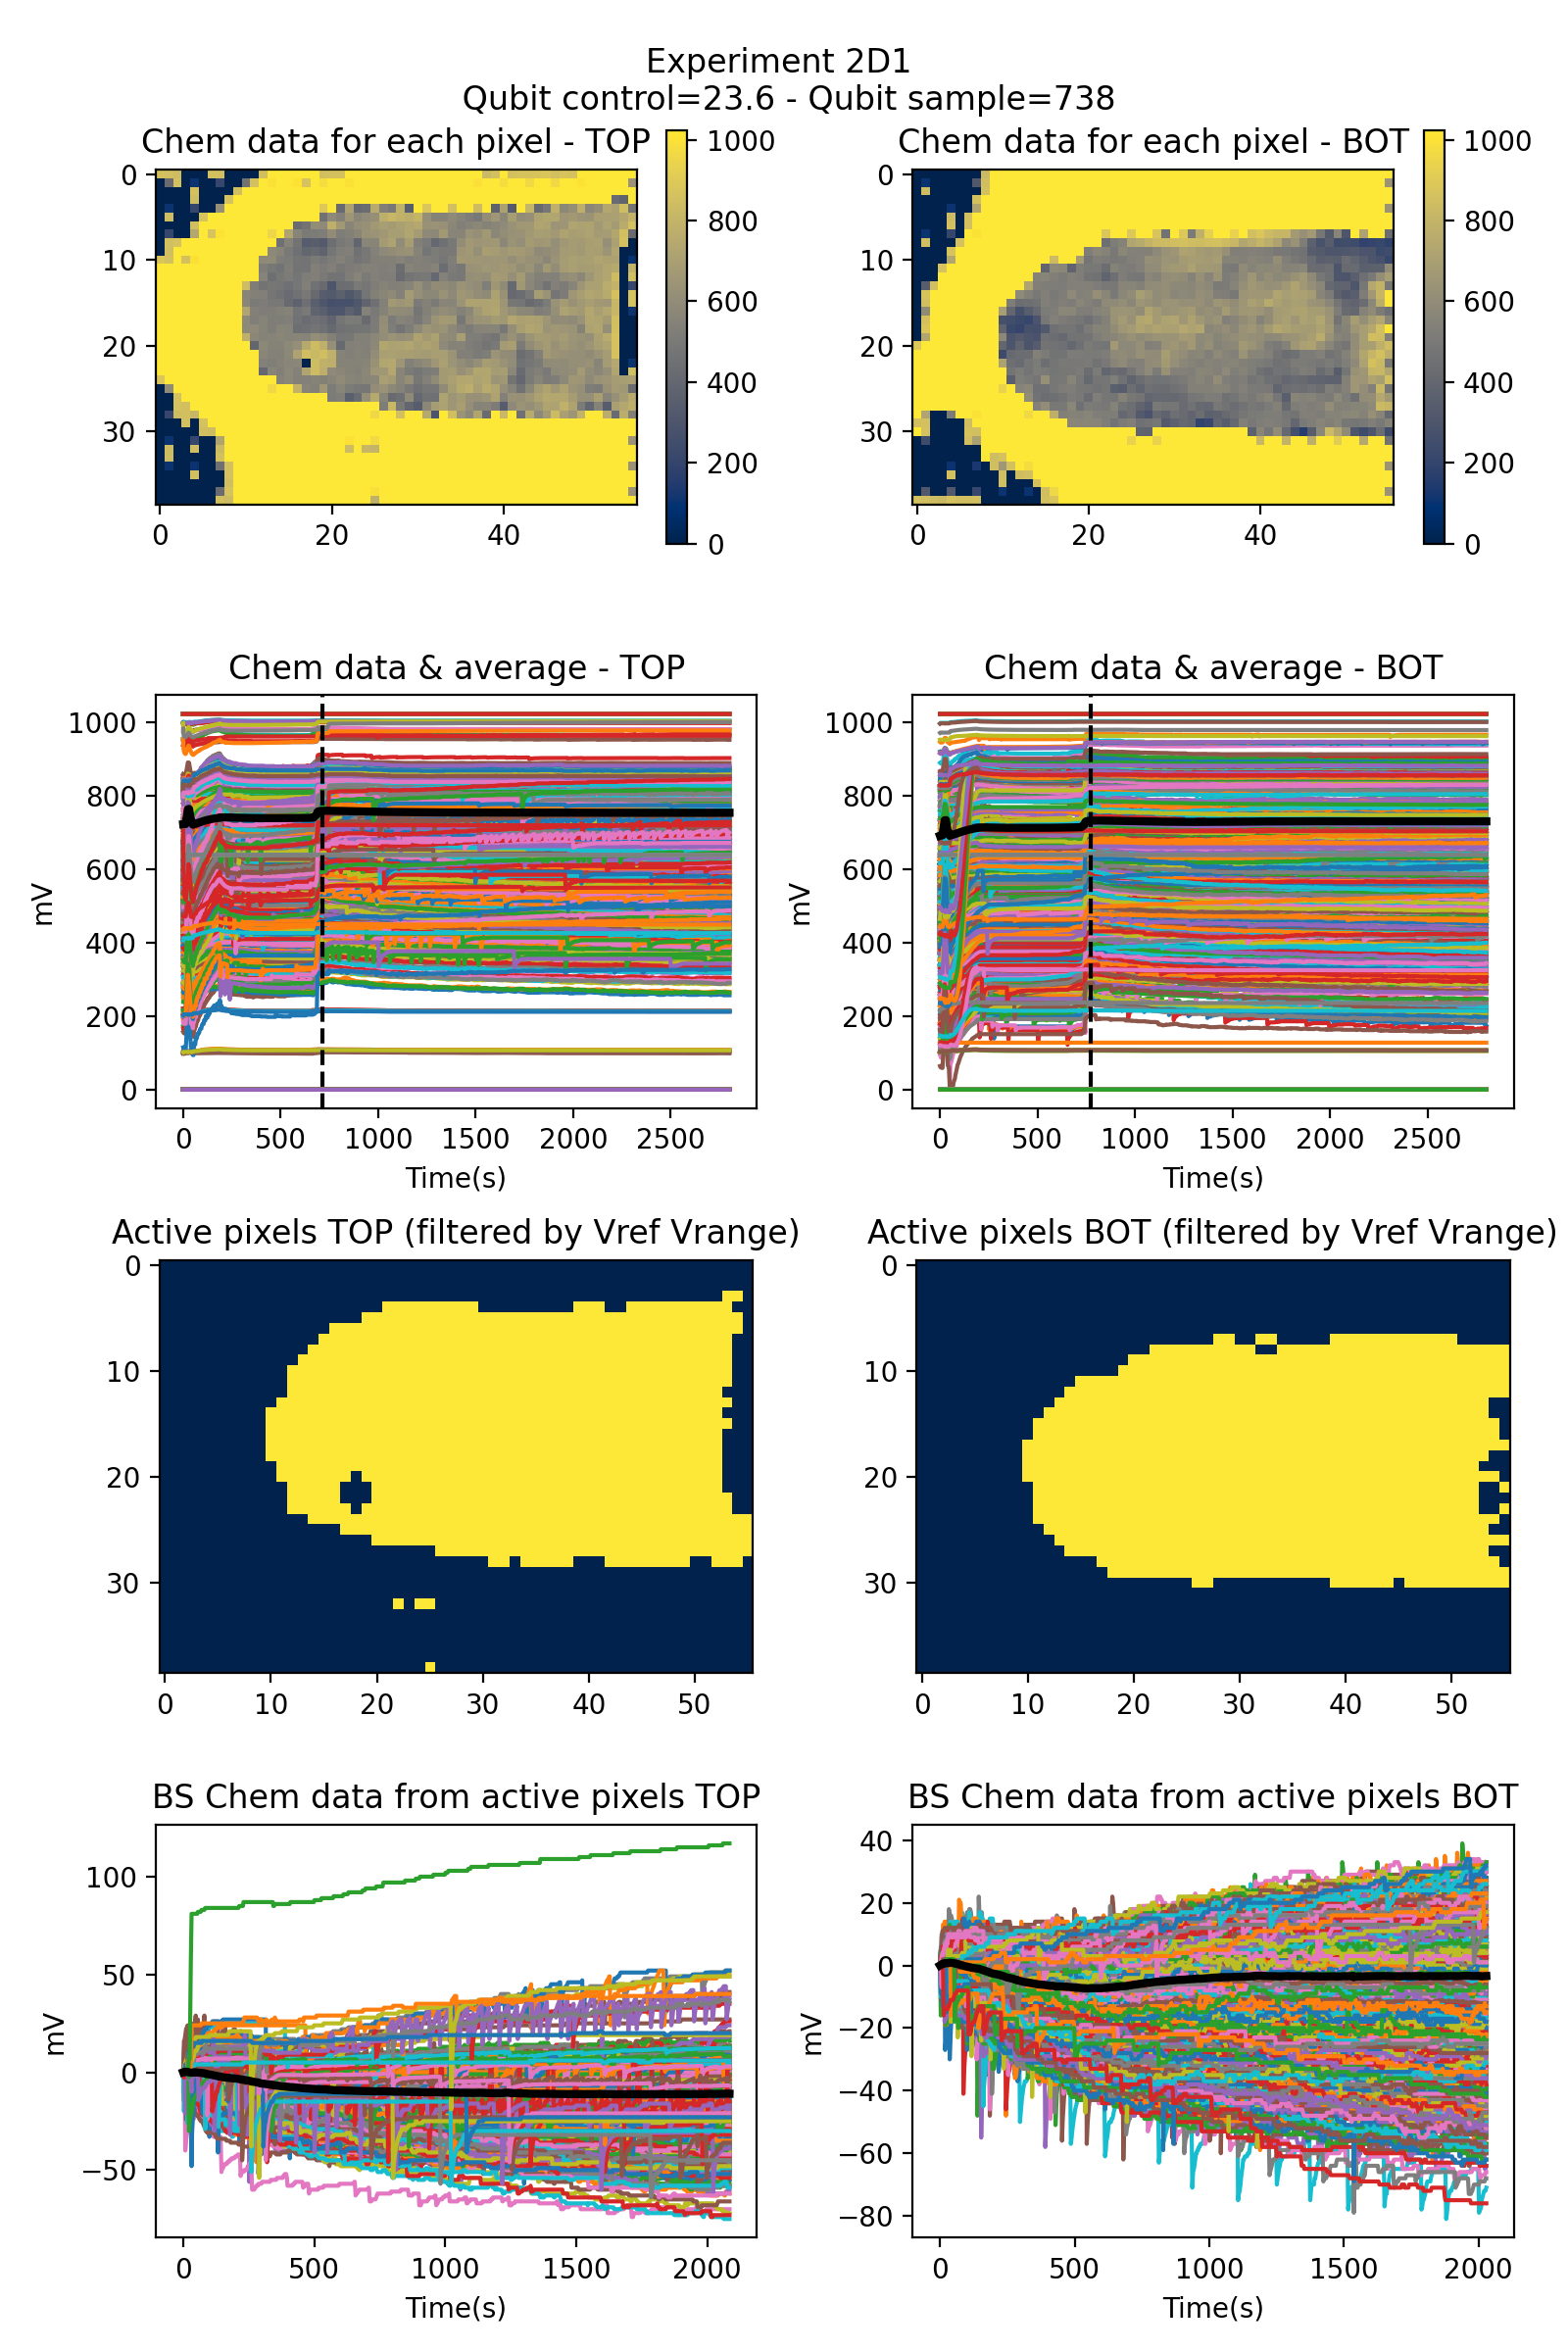

The data file committed next to this chart (first rows):
time top, average bs data top, pos/neg top, time bot, average bs data bot, pos/neg bot
0.0, 0.0, negative, 0.0, 0.0, positive
3.0, 0.125, , 3.0, 0.1516, 
6.0, 0.291, , 6.0, 0.3472, 
8.0, 0.1836, , 9.0, 0.4327, 
11.0, 0.2149, , 11.0, 0.5814, 
14.0, 0.2483, , 14.0, 0.6381, 
17.0, 0.1689, , 17.0, 0.7146, 
20.0, -0.04458, , 19.0, 0.6691, 
22.0, -0.04021, , 22.0, 0.7145, 
25.0, -0.05858, , 25.0, 0.6917, 
29.0, -0.1817, , 28.0, 0.6929, 
32.0, -0.2157, , 30.0, 0.7295, 
34.0, -0.1881, , 33.0, 0.8633, 
37.0, -0.1325, , 36.0, 0.8815, 
40.0, -0.09365, , 39.0, 0.8853, 
43.0, -0.1486, , 41.0, 0.8302, 
45.0, -0.003083, , 44.0, 0.8189, 
48.0, 0.02801, , 47.0, 0.7744, 
51.0, -0.0767, , 49.0, 0.7736, 
54.0, -0.1154, , 52.0, 0.728, 
56.0, -0.1141, , 55.0, 0.6728, 
59.0, -0.1485, , 58.0, 0.6135, 
62.0, -0.1782, , 60.0, 0.4915, 
65.0, -0.2312, , 63.0, 0.4838, 
67.0, -0.2834, , 66.0, 0.4352, 
70.0, -0.2966, , 68.0, 0.3367, 
73.0, -0.3435, , 71.0, 0.3211, 
75.0, -0.3899, , 74.0, 0.237, 
78.0, -0.4624, , 77.0, 0.1667, 
81.0, -0.5347, , 79.0, 0.1141, 
84.0, -0.7264, , 82.0, 0.05919, 
86.0, -0.7898, , 85.0, 0.01788, 
89.0, -0.7508, , 87.0, -0.096, 
92.0, -0.9216, , 90.0, -0.1811, 
95.0, -0.9509, , 93.0, -0.2517, 
97.0, -0.9832, , 96.0, -0.2959, 
100.0, -1.077, , 98.0, -0.2824, 
103.0, -1.164, , 101.0, -0.3709, 
105.0, -1.242, , 104.0, -0.4237, 
108.0, -1.29, , 106.0, -0.5078, 
111.0, -1.36, , 109.0, -0.5196, 
114.0, -1.391, , 112.0, -0.5957, 
116.0, -1.474, , 115.0, -0.6634, 
119.0, -1.574, , 117.0, -0.7618, 
122.0, -1.67, , 120.0, -0.7696, 
124.0, -1.771, , 123.0, -0.8056, 
127.0, -1.795, , 125.0, -0.8203, 
130.0, -1.907, , 128.0, -0.8749, 
133.0, -2.024, , 131.0, -0.9113, 
135.0, -2.157, , 134.0, -0.9292, 
138.0, -2.175, , 136.0, -0.9748, 
141.0, -2.194, , 139.0, -1.04, 
143.0, -2.22, , 142.0, -1.069, 
146.0, -2.327, , 144.0, -1.076, 
149.0, -2.395, , 147.0, -1.105, 
152.0, -2.502, , 150.0, -1.194, 
154.0, -2.564, , 153.0, -1.342, 
157.0, -2.62, , 155.0, -1.402, 
160.0, -2.641, , 158.0, -1.404, 
162.0, -2.746, , 161.0, -1.519, 
... 711 more rows
